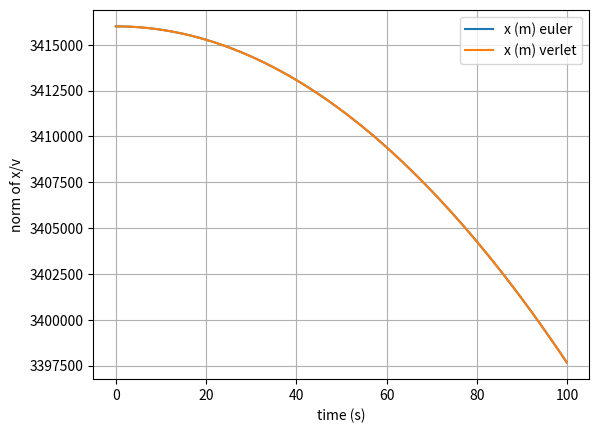

Write Python code to recreate this figure.
# uncomment the next line if running in a notebook
# %matplotlib inline
import numpy as np
import matplotlib.pyplot as plt


def do_integration(x_0, v_0, func):

    x = np.array(x_0)
    v = np.array(v_0)

    # initialise empty lists to record trajectories
    x_list = np.array([x])
    v_list = np.array([v])

    for t in t_array:

        # append latest vals to trajectories, but skip first go
        if t != 0:
            x_list = np.append(x_list, [x], axis=0)
            v_list = np.append(v_list, [v], axis=0)

        if not (np.linalg.norm(x) <= MARS_RAD):

            # calculate new position and velocity for next iteration
            if t == 0:
                a, x, v = do_euler(x, v, t)
            else:
                a, x, v = func(x, v, x_list[-2])

    return (x_list, v_list)


def do_euler(x, v, *argv):
    # calculate new position and velocity for next iteration
    mag_x = np.linalg.norm(x)
    a = (-G * M / (mag_x ** 2)) * (x / mag_x)
    x = x + dt * v
    v = v + dt * a
    return (a, x, v)


def do_verlet(x, v, *argv):
    px = x
    # calculate new position and velocity for next iteration
    mag_x = np.linalg.norm(x)
    a = (-G * M / (mag_x ** 2)) * (x / mag_x)
    x = 2 * x - argv[0] + (dt ** 2) * a
    v = (x - px) / dt
    return (a, x, v)


# mass, gravitational constant, initial position and velocity
M = 6.42 * 10 ** 23
G = 6.67 * 10 ** (-11)
MARS_RAD = 3386000
pos = [0, MARS_RAD + 30000, 0]
vel = [0, 0, 0]

# simulation time, timestep and time
t_max = 100
# critical value 1.7-1.8
dt = 0.1
t_array = np.arange(0, t_max, dt)

euler = do_integration(pos, vel, do_euler)
verlet = do_integration(pos, vel, do_verlet)

euler_mag = np.apply_along_axis(np.linalg.norm, 1, euler[0])
verlet_mag = np.apply_along_axis(np.linalg.norm, 1, verlet[0])

# plot the position-time graph
plt.figure(1)
plt.clf()
plt.xlabel("time (s)")
plt.ylabel("norm of x/v")
plt.grid()
plt.ticklabel_format(useOffset=False, style='plain')
# plt.ylim(bottom=-10, top=10)  set the ylim to bottom, top
plt.plot(t_array, euler_mag, label="x (m) euler")
plt.plot(t_array, verlet_mag, label="x (m) verlet")
plt.legend()
plt.show()
